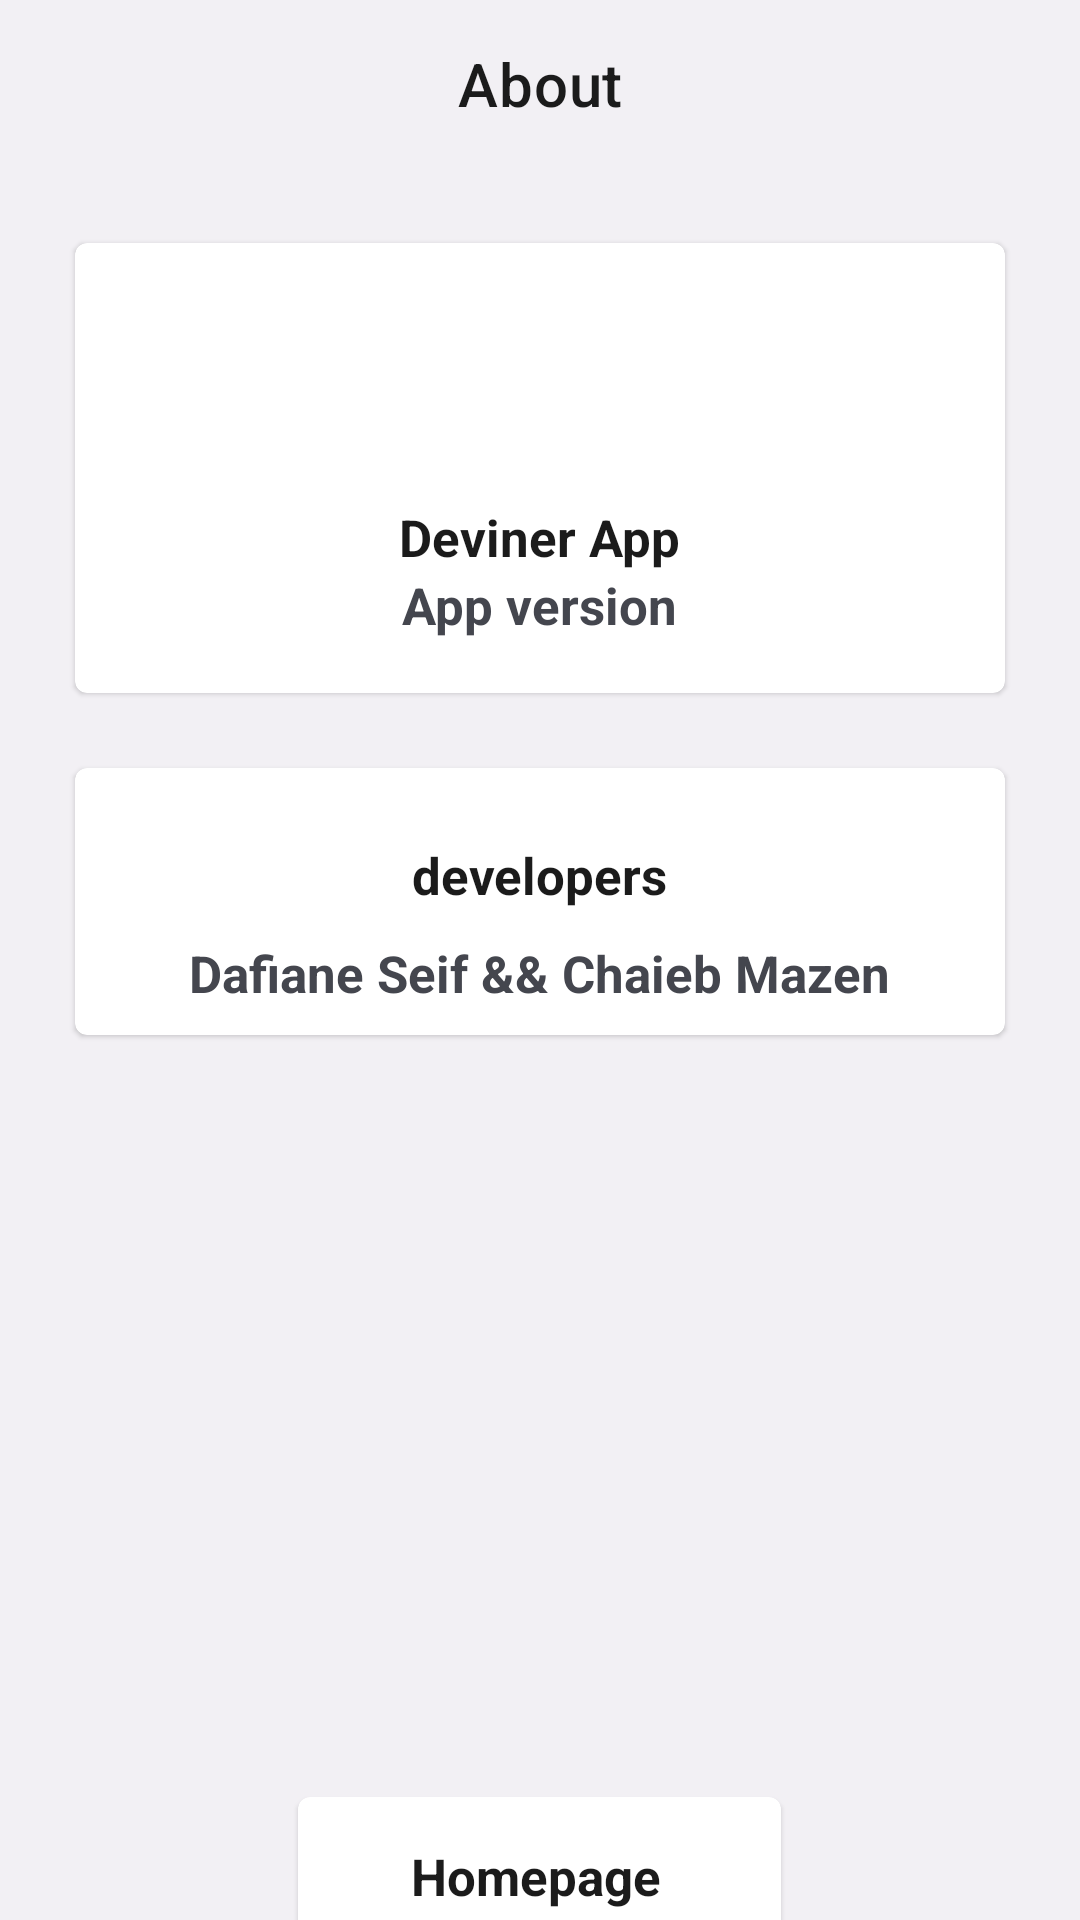

Here is an Android app screen rendered from its layout file. Give the layout XML and the strings, colors and styles it references.
<!-- AndroidManifest.xml: application theme Theme.Deviner -->
<!-- res/layout/activity_about.xml -->
<?xml version="1.0" encoding="utf-8"?>
<LinearLayout xmlns:android="http://schemas.android.com/apk/res/android"
    android:layout_width="match_parent"
    android:layout_height="match_parent"
    xmlns:tools="http://schemas.android.com/tools"
    xmlns:app="http://schemas.android.com/apk/res-auto"
    android:background="@color/background"
    android:orientation="vertical"
    tools:context=".resultActivity">
    <com.google.android.material.appbar.AppBarLayout
        android:layout_width="match_parent"
        android:layout_height="?actionBarSize"
        android:elevation="0dp"
        android:background="@color/background">
        <com.google.android.material.appbar.MaterialToolbar
            app:title="About"
            app:titleCentered="true"
            app:titleTextColor="@color/texte_color"
            android:layout_width="match_parent"
            android:layout_height="match_parent">
        </com.google.android.material.appbar.MaterialToolbar>
    </com.google.android.material.appbar.AppBarLayout>
    <com.google.android.material.card.MaterialCardView
        app:cardBackgroundColor="@color/cars_backround"
        app:strokeWidth="0dp"
        android:layout_marginEnd="25dp"
        android:layout_marginStart="25dp"
        android:layout_marginTop="25dp"
        android:layout_width="match_parent"
        android:layout_height="wrap_content">
        <LinearLayout
            android:gravity="center"
            android:orientation="vertical"
            android:layout_width="match_parent"
            android:layout_height="150dp">

            <ImageView
                android:id="@+id/qx"
                android:layout_width="76dp"
                android:layout_height="54dp"
                android:src="@mipmap/ic_launcher"
                tools:ignore="ImageContrastCheck"
                android:contentDescription="@string/todo"></ImageView>
            <TextView
                android:id="@+id/text_reslutat"
                android:layout_marginTop="15dp"
                android:textColor="@color/texte_color"
                android:textStyle="bold"
                android:textSize="17sp"
                android:text="@string/deviner_app"
                android:layout_width="wrap_content"
                android:layout_height="wrap_content">
            </TextView>
            <TextView
                android:id="@+id/result_res"
                android:textColor="@color/text_secondery_color"
                android:textStyle="bold"
                android:textSize="17sp"
                android:text="@string/app_version"
                android:layout_width="wrap_content"
                android:layout_height="wrap_content">
            </TextView>
        </LinearLayout>
    </com.google.android.material.card.MaterialCardView>

    <com.google.android.material.card.MaterialCardView
        android:layout_width="match_parent"
        android:layout_height="89dp"
        android:layout_marginStart="25dp"
        android:layout_marginTop="25dp"
        android:layout_marginEnd="25dp"
        app:cardBackgroundColor="@color/cars_backround"
        app:strokeWidth="0dp">

        <LinearLayout
            android:layout_width="match_parent"
            android:layout_height="89dp"
            android:gravity="center"
            android:orientation="vertical">

            <TextView
                android:layout_width="wrap_content"
                android:layout_height="wrap_content"
                android:layout_marginTop="15dp"
                android:text="@string/developers"
                android:textColor="@color/texte_color"
                android:textSize="17sp"
                android:textStyle="bold"></TextView>

            <TextView
                android:id="@+id/qd"
                android:layout_width="wrap_content"
                android:layout_height="wrap_content"
                android:text="@string/dafiane_seif_chaieb_mazen"
                android:textColor="@color/text_secondery_color"
                android:textSize="17sp"
                android:layout_marginTop="10dp"
                android:textStyle="bold"></TextView>
        </LinearLayout>
    </com.google.android.material.card.MaterialCardView>

    <com.google.android.material.card.MaterialCardView
        android:id="@+id/rtnhome"
        android:layout_width="161dp"
        android:layout_height="54dp"
        android:layout_marginStart="25dp"
        android:layout_marginTop="254dp"
        android:layout_marginEnd="25dp"
        android:layout_gravity="center"
        app:cardBackgroundColor="@color/cars_backround"
        app:strokeWidth="0dp">

        <LinearLayout
            android:layout_width="159dp"
            android:layout_height="56dp"

            android:orientation="vertical"
            tools:ignore="VisualLintBounds">

            <TextView
                android:id="@+id/r_home"
                android:layout_width="wrap_content"
                android:layout_height="wrap_content"
                android:layout_marginTop="15dp"
                android:text="@string/homepage"
                android:layout_gravity="center"
                android:textColor="@color/texte_color"
                android:textSize="17sp"
                android:textStyle="bold"></TextView>

        </LinearLayout>
    </com.google.android.material.card.MaterialCardView>

</LinearLayout>
<!-- resources referenced by this layout -->
<resources>
  <color name="background">#f2f0f4</color>
  <color name="cars_backround">#ffff</color>
  <color name="text_secondery_color">#44464e</color>
  <color name="texte_color">#1b1b1b</color>
  <string name="app_version">App version</string>
  <string name="dafiane_seif_chaieb_mazen">Dafiane Seif &amp;&amp; Chaieb Mazen</string>
  <string name="developers">developers</string>
  <string name="deviner_app">Deviner App</string>
  <string name="homepage">Homepage</string>
  <string name="todo">TODO</string>
  <style name="Theme.Deviner" parent="Theme.MaterialComponents.DayNight.NoActionBar">
          
          <item name="colorPrimary">@color/purple_500</item>
          <item name="colorPrimaryVariant">@color/purple_700</item>
          <item name="colorOnPrimary">@color/white</item>
          
          <item name="colorSecondary">@color/teal_200</item>
          <item name="colorSecondaryVariant">@color/teal_700</item>
          <item name="colorOnSecondary">@color/black</item>
          
          <item name="android:statusBarColor">?attr/colorPrimaryVariant</item>
          
      </style>
  <color name="purple_500">#FF6200EE</color>
  <color name="purple_700">#FF3700B3</color>
  <color name="white">#FFFFFFFF</color>
  <color name="teal_200">#FF03DAC5</color>
  <color name="teal_700">#FF018786</color>
  <color name="black">#FF000000</color>
</resources>
